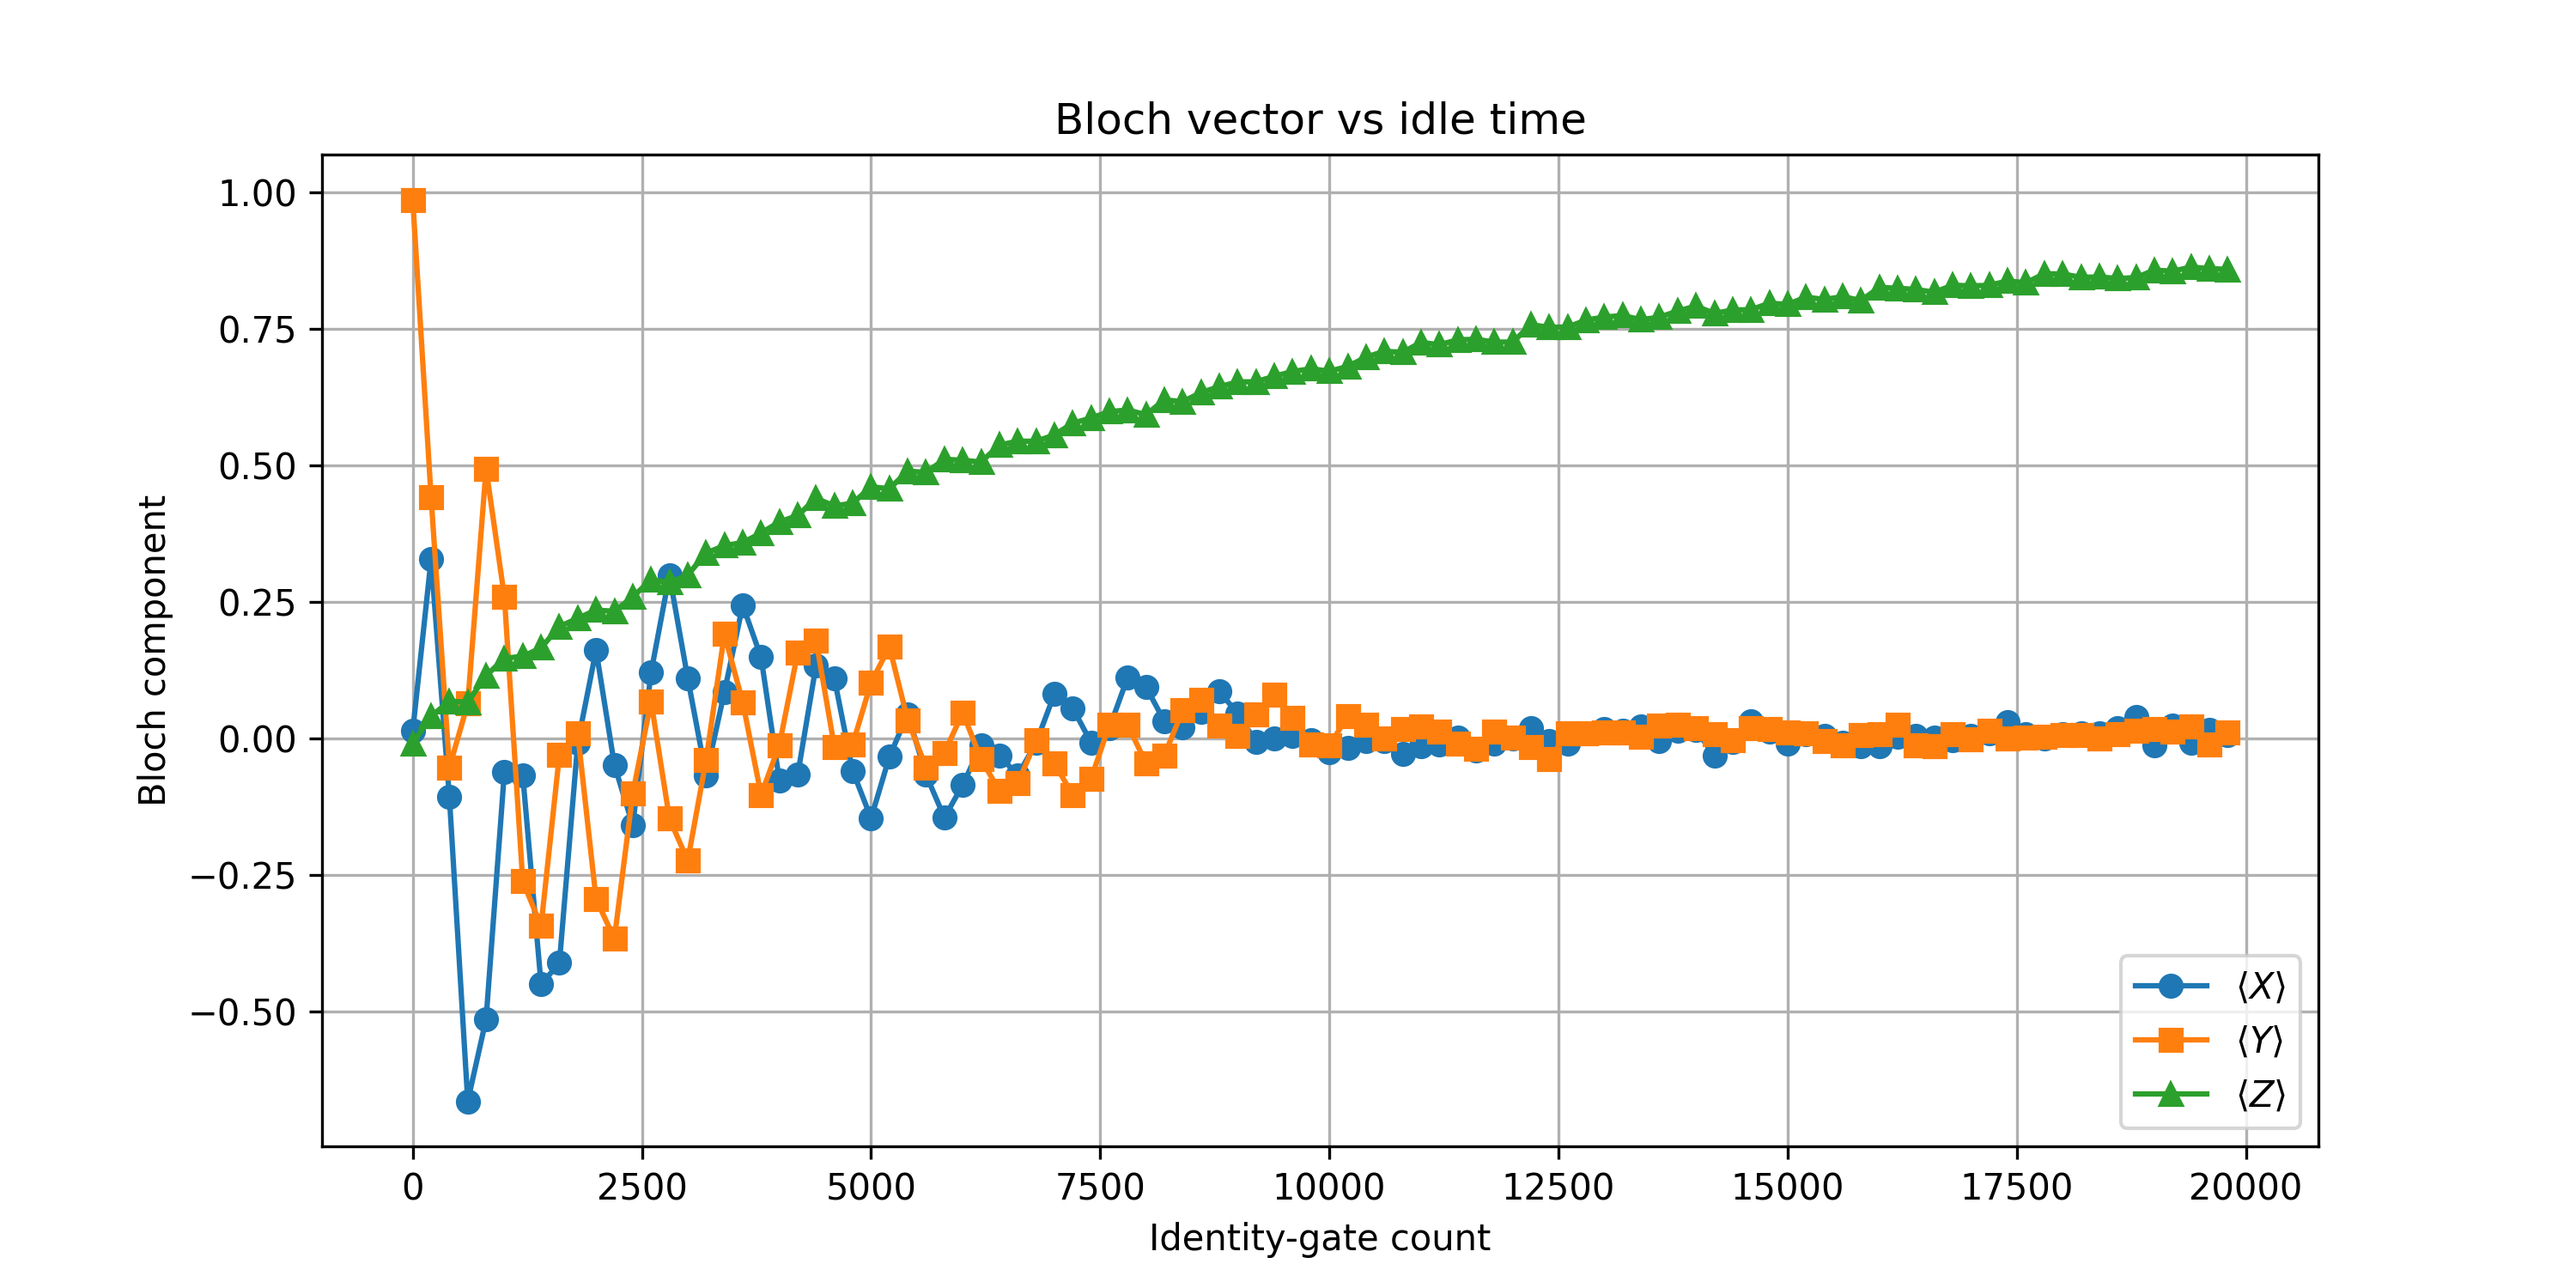

Values plotted in this chart, from the file beside it:
id_gates, X, Y, Z
0, 0.01392, 0.9873, -0.009033
200, 0.3286, 0.4424, 0.04053
400, -0.1077, -0.05298, 0.06836
600, -0.6648, 0.06372, 0.06641
800, -0.5146, 0.4944, 0.115
1000, -0.06079, 0.259, 0.147
1200, -0.06714, -0.2617, 0.1504
1400, -0.4507, -0.3435, 0.166
1600, -0.4114, -0.03003, 0.2051
1800, -0.008301, 0.009033, 0.2202
2000, 0.1619, -0.2944, 0.2354
2200, -0.04858, -0.3669, 0.2329
2400, -0.1592, -0.1008, 0.2595
2600, 0.1208, 0.06787, 0.2905
2800, 0.2993, -0.1465, 0.2861
3000, 0.1106, -0.2241, 0.2993
3200, -0.06787, -0.03979, 0.3396
3400, 0.08496, 0.1912, 0.3535
3600, 0.2441, 0.06641, 0.3589
3800, 0.1487, -0.1033, 0.3765
4000, -0.07715, -0.01196, 0.3967
4200, -0.06641, 0.1575, 0.4084
4400, 0.134, 0.1797, 0.4399
4600, 0.1096, -0.01562, 0.426
4800, -0.05957, -0.0105, 0.4312
5000, -0.1462, 0.1023, 0.4612
5200, -0.03369, 0.168, 0.4575
5400, 0.04468, 0.03369, 0.49
5600, -0.06665, -0.05298, 0.4873
5800, -0.145, -0.02612, 0.5115
6000, -0.08521, 0.04712, 0.5098
6200, -0.01245, -0.0376, 0.5066
6400, -0.03076, -0.09619, 0.5374
6600, -0.06787, -0.08228, 0.5449
6800, -0.008301, -0.003906, 0.5444
7000, 0.0813, -0.04541, 0.5562
7200, 0.05566, -0.1035, 0.5776
7400, -0.007324, -0.07397, 0.5872
7600, 0.01929, 0.0249, 0.5989
7800, 0.1121, 0.02441, 0.6018
8000, 0.09448, -0.04517, 0.5933
8200, 0.03125, -0.03076, 0.6206
8400, 0.01978, 0.05127, 0.6169
8600, 0.04858, 0.07153, 0.634
8800, 0.08618, 0.02368, 0.6445
9000, 0.04541, 0.00415, 0.6533
9200, -0.006348, 0.04419, 0.6536
9400, -0.0002441, 0.08081, 0.6638
9600, 0.005127, 0.03784, 0.6724
9800, -0.002441, -0.0105, 0.6775
10000, -0.02539, -0.01318, 0.6729
10200, -0.01733, 0.04102, 0.6816
10400, -0.00415, 0.0249, 0.6987
10600, -0.004639, -0.0004883, 0.7095
10800, -0.02905, 0.01807, 0.7075
11000, -0.01392, 0.02124, 0.7258
11200, -0.01099, 0.01318, 0.7214
11400, 0.0009766, -0.009766, 0.7305
11600, -0.02271, -0.01831, 0.7314
11800, -0.009766, 0.01196, 0.7263
... 40 more rows
